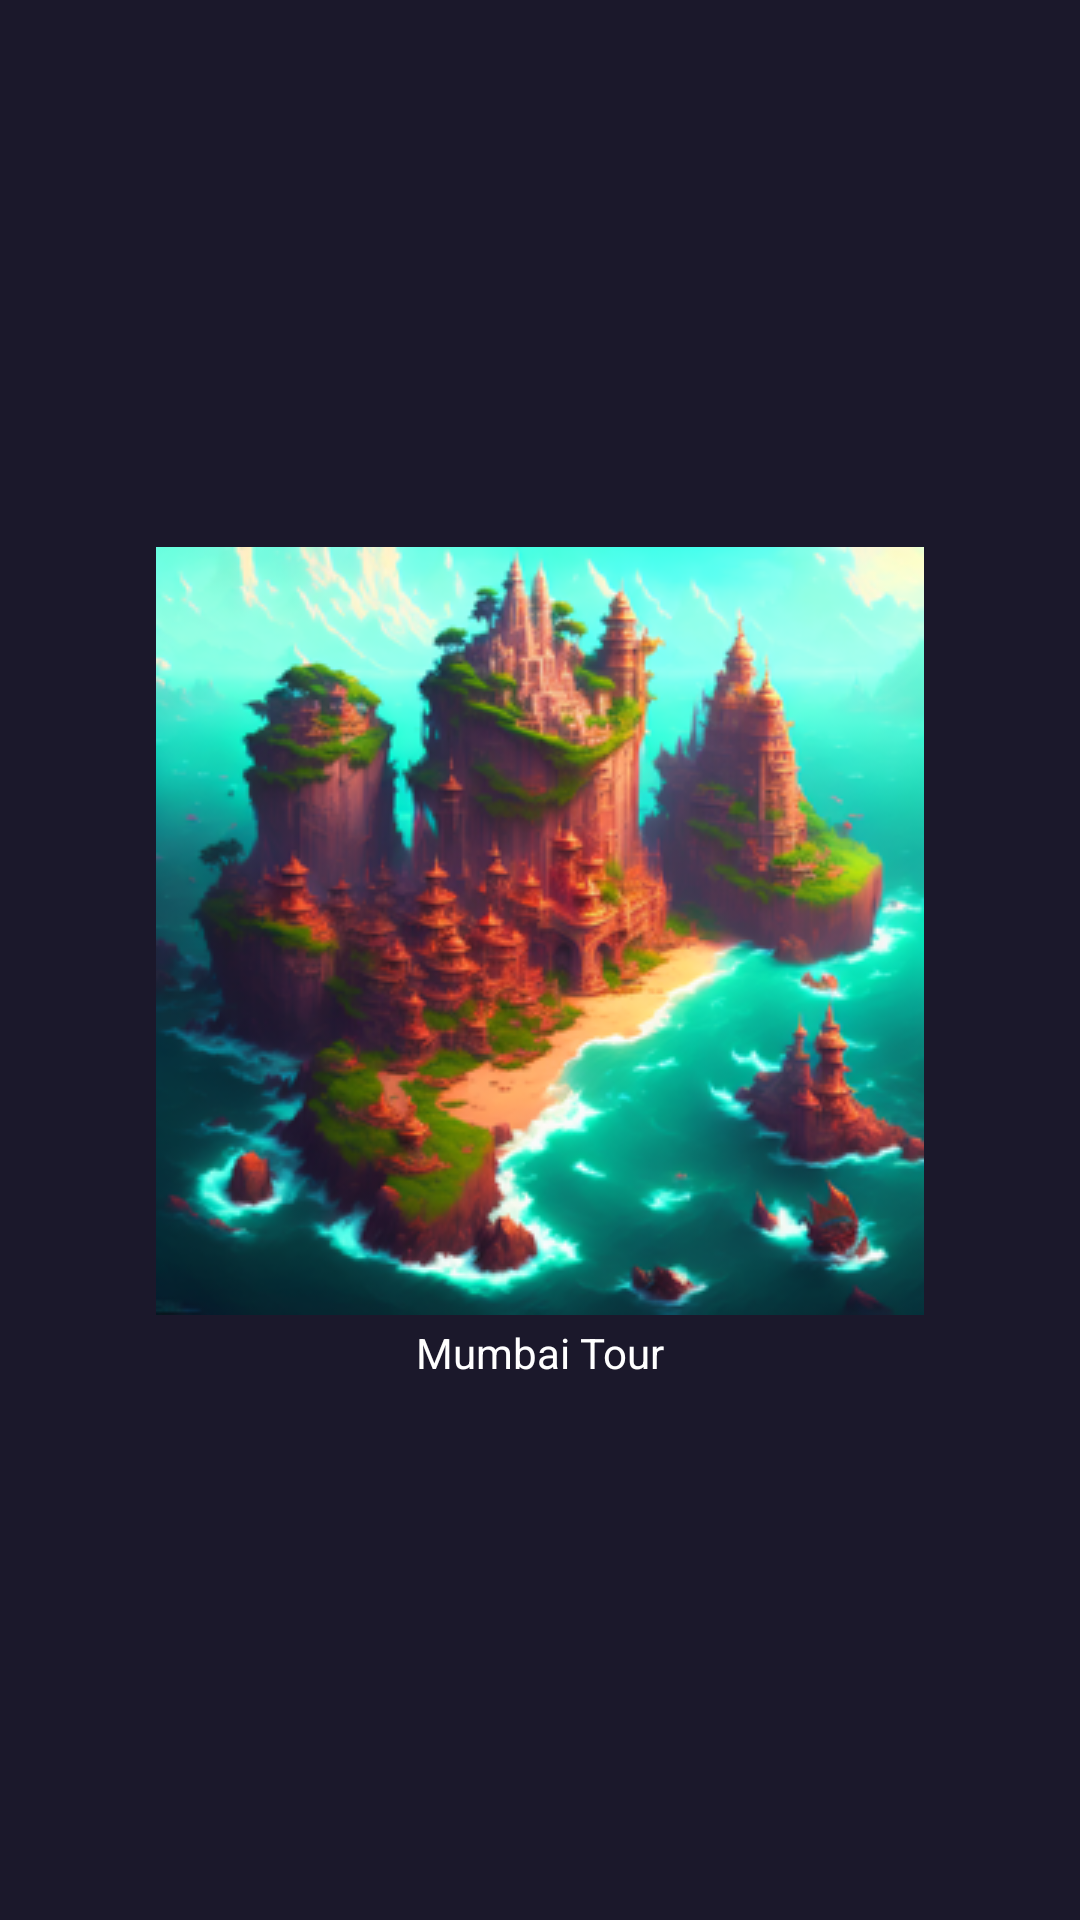

Android layout source for this screen:
<!-- AndroidManifest.xml: application theme Theme.MumbaiTourism -->
<!-- res/layout/activity_splash.xml -->
<?xml version="1.0" encoding="utf-8"?>
<LinearLayout xmlns:android="http://schemas.android.com/apk/res/android"
    xmlns:app="http://schemas.android.com/apk/res-auto"
    xmlns:tools="http://schemas.android.com/tools"
    android:layout_width="match_parent"
    android:layout_height="match_parent"
    android:background="@color/bgColor"
    android:gravity="center"
    android:orientation="vertical"
    tools:context=".activity.SplashActivity">


    <androidx.cardview.widget.CardView
        android:layout_width="wrap_content"
        android:layout_height="wrap_content"
        app:cardCornerRadius="@dimen/_10sdp"
        app:cardElevation="@dimen/_10sdp"
        app:cardUseCompatPadding="true">

        <ImageView
            android:layout_width="wrap_content"
            android:layout_height="wrap_content"
            android:scaleType="fitXY"
            android:src="@drawable/splash" />

    </androidx.cardview.widget.CardView>

    <TextView
        android:layout_width="wrap_content"
        android:layout_height="wrap_content"
        android:text="Mumbai Tour"
        android:textColor="@color/white"
        android:textSize="@dimen/_24sdp" />

</LinearLayout>
<!-- resources referenced by this layout -->
<resources>
  <color name="bgColor">#1b182b</color>
  <color name="white">#FFFFFFFF</color>
  <!-- drawable splash: png bitmap (drawable, 112059 bytes) -->
  <style name="Theme.MumbaiTourism" parent="Base.Theme.MumbaiTourism" />
  <style name="Base.Theme.MumbaiTourism" parent="Theme.Material3.DayNight.NoActionBar">
          
           <item name="colorPrimary">@color/bgColor</item>
      </style>
</resources>
